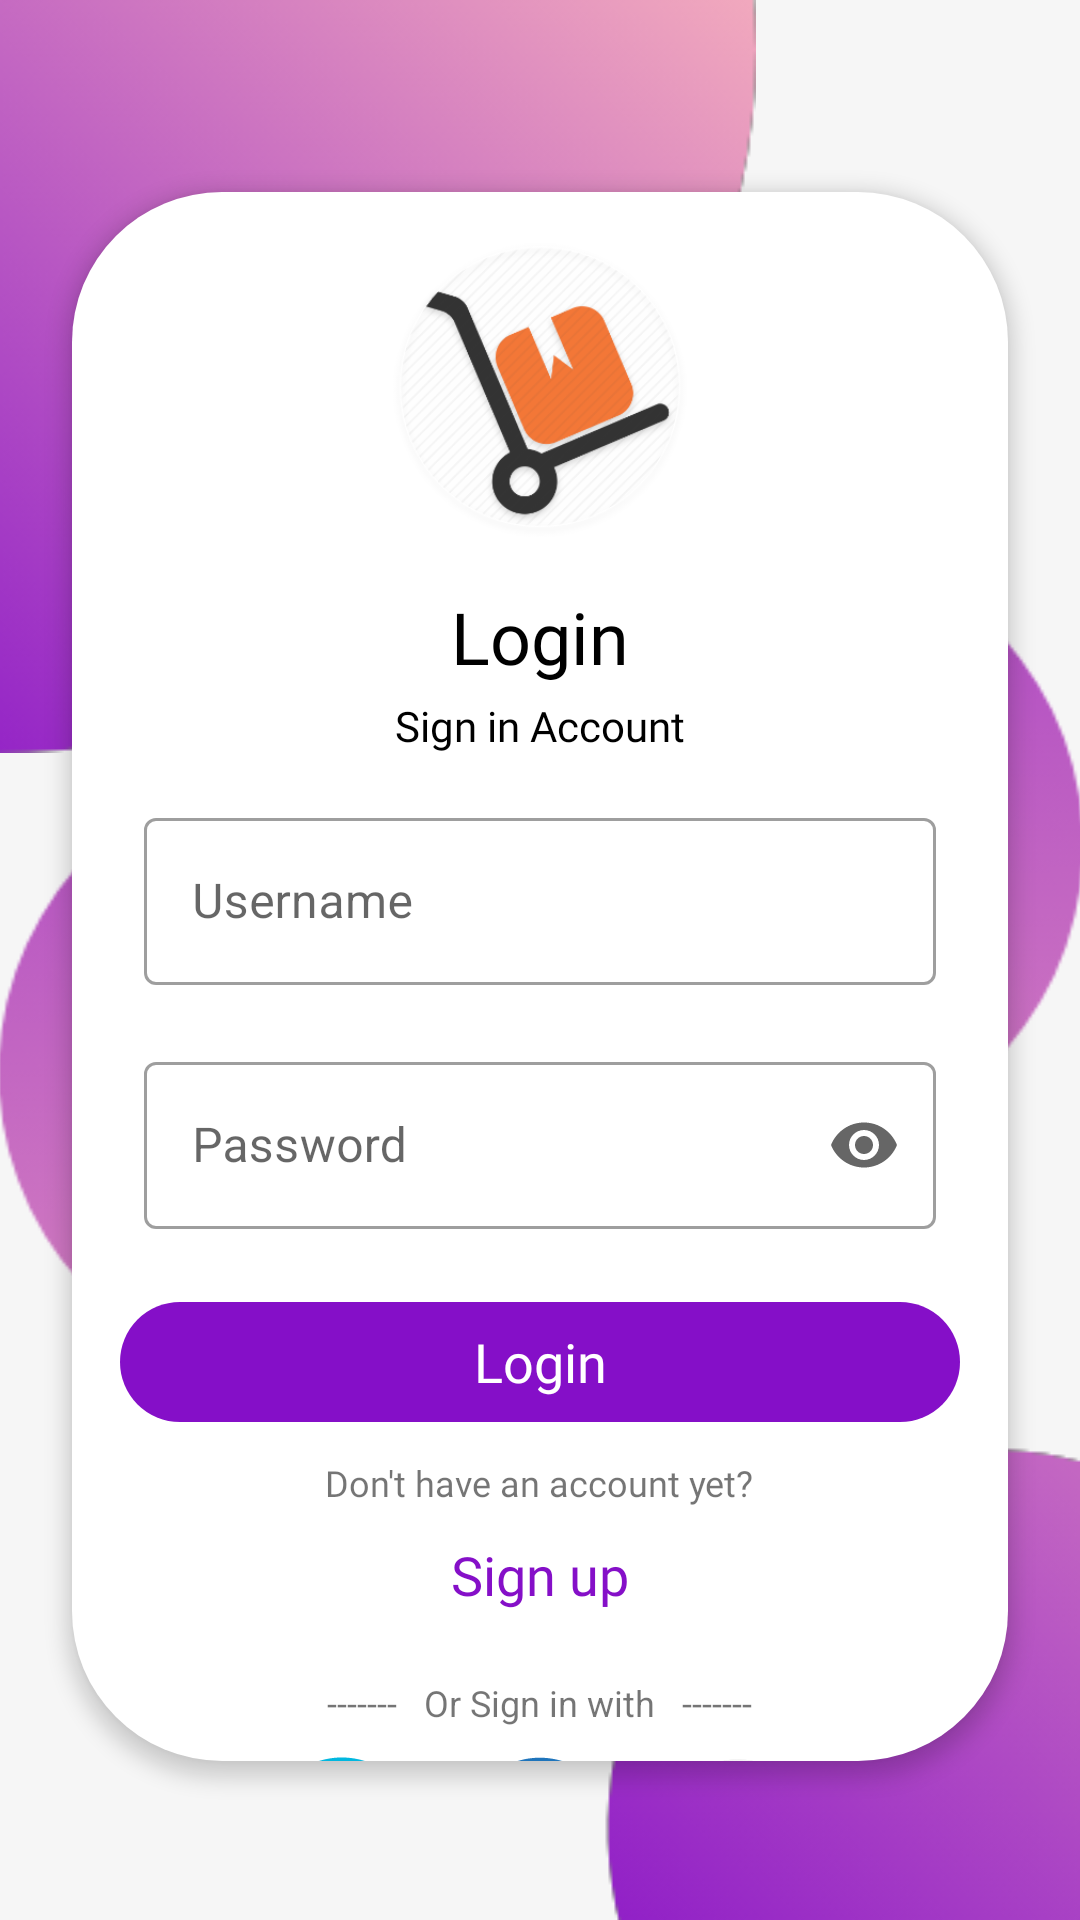

Layout XML and referenced resources for this Android screen:
<!-- AndroidManifest.xml: application theme Theme.Tubes1 -->
<!-- res/layout/activity_login.xml -->
<?xml version="1.0" encoding="utf-8"?>
<androidx.constraintlayout.widget.ConstraintLayout xmlns:android="http://schemas.android.com/apk/res/android"
    xmlns:app="http://schemas.android.com/apk/res-auto"
    xmlns:tools="http://schemas.android.com/tools"
    android:layout_width="match_parent"
    android:layout_height="match_parent"
    tools:context=".LoginActivity"
    android:background="#F6F6F6">

    <ImageView
        android:id="@+id/corner2"
        android:layout_width="wrap_content"
        android:layout_height="wrap_content"
        android:src="@drawable/cornerup"
        app:flow_horizontalAlign="start"
        app:layout_constraintStart_toStartOf="parent"
        app:layout_constraintTop_toTopOf="parent" />

    <androidx.appcompat.widget.AppCompatImageButton
        android:id="@+id/btnBack_ly2"
        android:layout_width="wrap_content"
        android:layout_height="wrap_content"
        style="@style/Widget.AppCompat.ActionButton"
        android:src="@drawable/ic_back"
        app:layout_constraintStart_toStartOf="parent"
        app:layout_constraintTop_toTopOf="parent"/>

    <ImageView
        android:id="@+id/middle_circle2"
        android:layout_width="500dp"
        android:layout_height="wrap_content"
        android:src="@drawable/middle"
        app:layout_constraintBottom_toBottomOf="parent"
        app:layout_constraintEnd_toEndOf="parent"
        app:layout_constraintStart_toStartOf="parent"
        app:layout_constraintTop_toTopOf="parent" />

    <ImageView
        android:id="@+id/cornerb2"
        android:layout_width="wrap_content"
        android:layout_height="wrap_content"
        android:src="@drawable/cornerbelow"
        app:flow_horizontalAlign="end"
        app:layout_constraintBottom_toBottomOf="parent"
        app:layout_constraintEnd_toEndOf="parent" />

    <LinearLayout
        android:id="@+id/ly_2"
        android:layout_width="match_parent"
        android:layout_height="match_parent"
        android:layout_marginStart="24dp"
        android:layout_marginTop="64dp"
        android:layout_marginEnd="24dp"
        android:layout_marginBottom="53dp"
        android:background="@drawable/bglayout"
        android:elevation="4dp"
        android:orientation="vertical">

        <ImageView
            android:layout_width="100dp"
            android:layout_height="100dp"
            android:layout_gravity="center_horizontal"
            android:layout_marginTop="16dp"
            android:src="@drawable/gambar_logo" />

        <TextView
            android:id="@+id/title2"
            android:layout_width="wrap_content"
            android:layout_height="wrap_content"
            android:layout_gravity="center"
            android:layout_marginTop="16dp"
            android:fontFamily="@font/poppinssemibold"
            android:text="Login"
            android:textColor="@color/black"
            android:textSize="24sp" />

        <TextView
            android:id="@+id/content2"
            android:layout_width="wrap_content"
            android:layout_height="wrap_content"
            android:layout_gravity="center"
            android:layout_marginTop="4dp"
            android:fontFamily="@font/poppinsregular"
            android:text="Sign in Account"
            android:textColor="@color/black"
            android:textSize="14sp" />

        <com.google.android.material.textfield.TextInputLayout
            android:id="@+id/username"
            android:layout_width="match_parent"
            android:layout_height="wrap_content"
            android:layout_marginStart="24dp"
            android:layout_marginTop="16dp"
            android:layout_marginEnd="24dp"
            style="@style/Widget.MaterialComponents.TextInputLayout.OutlinedBox"
            android:backgroundTint="@color/primary"
            android:hint="Username"
            app:errorEnabled="true"
            app:startIconDrawable="@drawable/ic_user_24">

            <com.google.android.material.textfield.TextInputEditText
                android:id="@+id/teksUser"
                android:layout_width="match_parent"
                android:layout_height="wrap_content"
                android:inputType="text" />
        </com.google.android.material.textfield.TextInputLayout>

        <com.google.android.material.textfield.TextInputLayout
            android:id="@+id/password"
            android:layout_width="match_parent"
            android:layout_height="wrap_content"
            android:layout_marginStart="24dp"
            android:layout_marginTop="0dp"
            android:layout_marginEnd="24dp"
            style="@style/Widget.MaterialComponents.TextInputLayout.OutlinedBox"
            android:backgroundTint="@color/primary"
            android:hint="Password"
            app:errorEnabled="true"
            app:startIconDrawable="@drawable/ic_lock_24"
            app:endIconMode="password_toggle">

            <com.google.android.material.textfield.TextInputEditText
                android:id="@+id/teksPassword"
                android:layout_width="match_parent"
                android:layout_height="wrap_content"
                android:inputType="textPassword" />
        </com.google.android.material.textfield.TextInputLayout>


        <com.google.android.material.button.MaterialButton
            android:id="@+id/btnLogin"
            style="@style/Widget.Material3.Button"
            android:layout_width="match_parent"
            android:layout_height="wrap_content"
            android:layout_marginStart="16dp"
            android:layout_marginTop="0dp"
            android:layout_marginEnd="16dp"
            android:fontFamily="@font/poppinssemibold"
            android:text="Login"
            android:textColor="@color/white"
            android:textSize="18sp" />

        <TextView
            android:id="@+id/det_reg"
            android:layout_width="wrap_content"
            android:layout_height="wrap_content"
            android:layout_gravity="center"
            android:layout_marginTop="8dp"
            android:fontFamily="@font/poppinsregular"
            android:text="Don't have an account yet?"
            android:textSize="12sp" />

        <com.google.android.material.button.MaterialButton
            android:id="@+id/register_click"
            style="@style/Widget.Material3.Button.TextButton"
            android:layout_width="wrap_content"
            android:layout_height="45dp"
            android:layout_gravity="center"
            android:fontFamily="@font/poppinssemibold"
            android:text="Sign up"
            android:textColor="@color/primary"
            android:textSize="18sp" />

        <TextView
            android:id="@+id/or_atau"
            android:layout_width="wrap_content"
            android:layout_height="wrap_content"
            android:layout_gravity="center"
            android:layout_marginTop="12dp"
            android:text="-------   Or Sign in with   -------"
            android:textSize="12sp" />

        <LinearLayout
            android:id="@+id/ly_22"
            android:layout_width="wrap_content"
            android:layout_height="wrap_content"
            android:layout_marginTop="10dp"
            android:layout_gravity="center"
            android:orientation="horizontal">

            <ImageView
                android:id="@+id/twitter_icon"
                android:layout_width="50dp"
                android:layout_height="50dp"
                android:src="@drawable/twittericon" />

            <ImageView
                android:layout_width="50dp"
                android:layout_height="50dp"
                android:layout_marginLeft="16dp"
                android:src="@drawable/facebook" />

            <ImageView
                android:layout_width="50dp"
                android:layout_height="50dp"
                android:layout_marginLeft="16dp"
                android:src="@drawable/google" />
        </LinearLayout>

    </LinearLayout>

</androidx.constraintlayout.widget.ConstraintLayout>
<!-- resources referenced by this layout -->
<resources>
  <color name="black">#FF000000</color>
  <color name="primary">#850FC8</color>
  <color name="white">#FFFFFFFF</color>
  <!-- drawable bglayout (drawable) -->
  <?xml version="1.0" encoding="utf-8"?>
  <shape xmlns:android="http://schemas.android.com/apk/res/android">
      <solid
          android:color="@color/white"/>
      <corners
          android:radius="50dp"/>
  </shape>
  <!-- drawable cornerbelow: png bitmap (drawable, 30350 bytes) -->
  <!-- drawable cornerup: png bitmap (drawable, 63913 bytes) -->
  <!-- drawable facebook: png bitmap (drawable, 2753 bytes) -->
  <!-- drawable gambar_logo: png bitmap (drawable, 48518 bytes) -->
  <!-- drawable google: png bitmap (drawable, 215634 bytes) -->
  <!-- drawable middle: png bitmap (drawable, 23198 bytes) -->
  <!-- drawable twittericon: png bitmap (drawable, 3718 bytes) -->
  <style name="Theme.Tubes1" parent="Theme.MaterialComponents.Light.DarkActionBar">
          
          <item name="colorPrimary">@color/primary</item>
          <item name="colorPrimaryVariant">@color/primary</item>
          <item name="colorOnPrimary">@color/white</item>
          
          <item name="colorSecondary">@color/teal_200</item>
          <item name="colorSecondaryVariant">@color/teal_700</item>
          <item name="colorOnSecondary">@color/black</item>
          
          <item name="android:statusBarColor" tools:targetApi="l">?attr/colorPrimaryVariant</item>
          
      </style>
  <color name="teal_200">#FF03DAC5</color>
  <color name="teal_700">#FF018786</color>
</resources>
